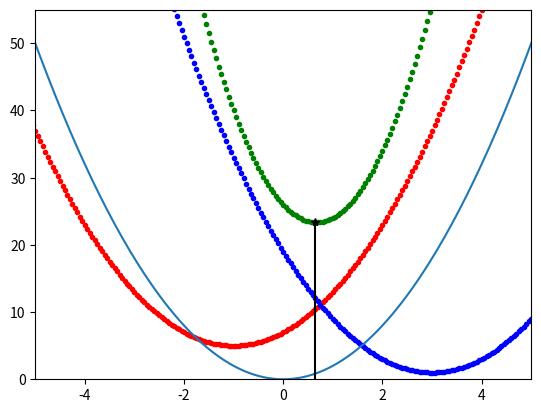

Generate this figure with matplotlib:
import numpy as np
from matplotlib import pyplot as plt

x = np.arange(-20, 21, 0.05)
fc1 = 2 * (x+1)**2 + 5
fc2 = 2 * (x-3)**2 + 1

fc3 = 2 * (x)**2 

fsum = fc1 + fc2 + fc3 
idxMin = np.argmin(fsum)

plt.xlim(-5, 5)
plt.ylim(0, 55)

plt.plot(x, fc1,"r.", x, fc2, "b.", x, fc3, x, fsum, "g.")
plt.plot(x[idxMin], fsum[idxMin], "k*")
plt.vlines(x = x[idxMin], ymin = 0, ymax = fsum[idxMin], color="k")
plt.show()


